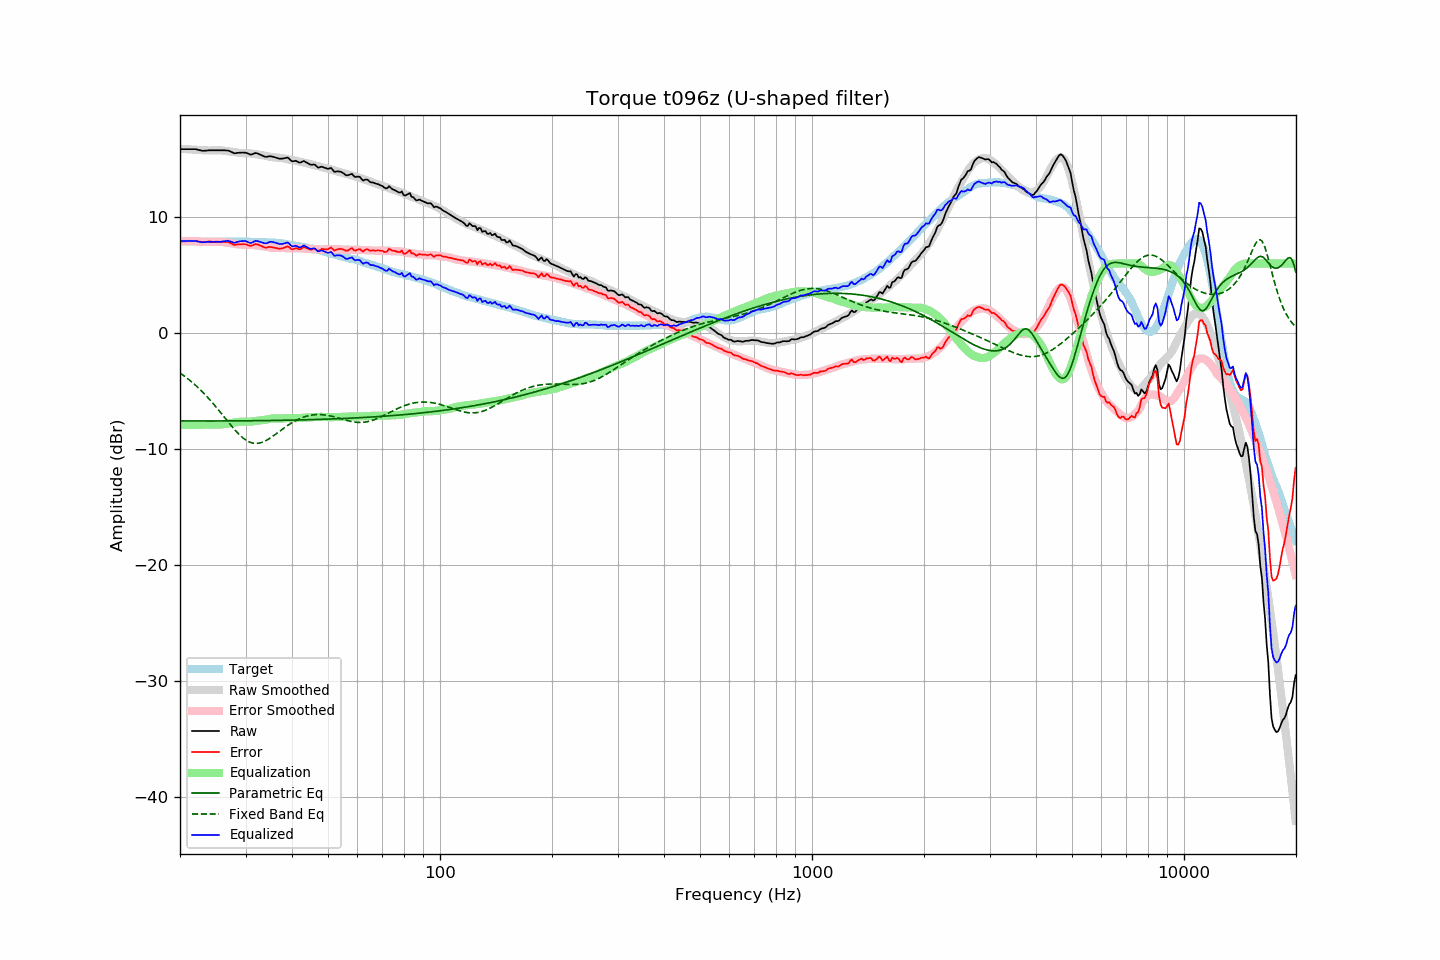

Data behind this chart, as committed beside it:
frequency, raw, error, smoothed, error_smoothed, equalization, parametric_eq, fixed_band_eq, equalized_raw, equalized_smoothed, target
20.00, 15.86, 7.89, 15.89, 7.92, -7.92, -7.56, -3.43, 7.94, 7.97, 7.97
20.20, 15.86, 7.90, 15.88, 7.92, -7.92, -7.56, -3.53, 7.94, 7.96, 7.96
20.40, 15.86, 7.91, 15.87, 7.92, -7.92, -7.56, -3.63, 7.94, 7.95, 7.95
20.61, 15.86, 7.91, 15.86, 7.92, -7.92, -7.57, -3.73, 7.94, 7.95, 7.95
20.81, 15.86, 7.93, 15.86, 7.92, -7.92, -7.57, -3.84, 7.94, 7.94, 7.93
21.02, 15.86, 7.93, 15.85, 7.92, -7.92, -7.57, -3.94, 7.94, 7.93, 7.93
21.23, 15.86, 7.94, 15.84, 7.92, -7.92, -7.57, -4.06, 7.94, 7.92, 7.92
21.44, 15.86, 7.93, 15.83, 7.92, -7.92, -7.57, -4.17, 7.94, 7.91, 7.93
21.66, 15.86, 7.94, 15.82, 7.92, -7.92, -7.57, -4.29, 7.95, 7.91, 7.92
21.87, 15.86, 7.95, 15.82, 7.91, -7.91, -7.57, -4.41, 7.95, 7.90, 7.91
22.09, 15.85, 7.95, 15.81, 7.91, -7.91, -7.57, -4.53, 7.94, 7.90, 7.90
22.31, 15.81, 7.91, 15.80, 7.91, -7.91, -7.57, -4.66, 7.90, 7.89, 7.90
22.54, 15.78, 7.90, 15.79, 7.90, -7.90, -7.57, -4.79, 7.88, 7.89, 7.89
22.76, 15.75, 7.87, 15.78, 7.90, -7.90, -7.57, -4.93, 7.85, 7.88, 7.89
22.99, 15.71, 7.84, 15.77, 7.89, -7.89, -7.57, -5.07, 7.82, 7.88, 7.88
23.22, 15.72, 7.86, 15.76, 7.88, -7.88, -7.57, -5.21, 7.84, 7.88, 7.86
23.45, 15.73, 7.86, 15.75, 7.88, -7.88, -7.57, -5.35, 7.85, 7.87, 7.87
23.69, 15.74, 7.88, 15.75, 7.88, -7.88, -7.57, -5.50, 7.86, 7.87, 7.86
23.92, 15.76, 7.90, 15.75, 7.88, -7.88, -7.57, -5.65, 7.89, 7.87, 7.86
24.16, 15.76, 7.89, 15.74, 7.87, -7.87, -7.57, -5.81, 7.89, 7.87, 7.87
24.40, 15.76, 7.88, 15.75, 7.88, -7.88, -7.57, -5.97, 7.89, 7.87, 7.88
24.65, 15.76, 7.88, 15.76, 7.88, -7.88, -7.57, -6.13, 7.88, 7.88, 7.88
24.89, 15.76, 7.88, 15.77, 7.89, -7.89, -7.57, -6.29, 7.87, 7.88, 7.88
25.14, 15.76, 7.88, 15.77, 7.89, -7.89, -7.57, -6.46, 7.87, 7.88, 7.88
25.39, 15.76, 7.88, 15.77, 7.89, -7.89, -7.57, -6.63, 7.87, 7.88, 7.88
25.65, 15.76, 7.88, 15.77, 7.88, -7.88, -7.57, -6.80, 7.88, 7.89, 7.88
25.91, 15.76, 7.87, 15.75, 7.87, -7.87, -7.57, -6.97, 7.90, 7.89, 7.89
26.16, 15.76, 7.87, 15.74, 7.85, -7.85, -7.57, -7.14, 7.91, 7.89, 7.90
26.43, 15.75, 7.86, 15.72, 7.83, -7.83, -7.57, -7.32, 7.93, 7.89, 7.90
26.69, 15.75, 7.86, 15.70, 7.80, -7.80, -7.57, -7.49, 7.95, 7.89, 7.89
26.96, 15.74, 7.85, 15.68, 7.78, -7.78, -7.57, -7.66, 7.96, 7.89, 7.89
27.23, 15.68, 7.79, 15.66, 7.77, -7.77, -7.56, -7.83, 7.92, 7.89, 7.89
27.50, 15.62, 7.73, 15.64, 7.75, -7.75, -7.56, -8.00, 7.87, 7.89, 7.89
27.77, 15.55, 7.65, 15.63, 7.73, -7.73, -7.56, -8.16, 7.82, 7.90, 7.90
28.05, 15.50, 7.60, 15.61, 7.71, -7.71, -7.56, -8.32, 7.79, 7.90, 7.90
28.33, 15.52, 7.63, 15.58, 7.69, -7.69, -7.56, -8.47, 7.84, 7.90, 7.89
28.62, 15.54, 7.66, 15.56, 7.66, -7.66, -7.56, -8.62, 7.88, 7.90, 7.89
28.90, 15.55, 7.66, 15.54, 7.64, -7.64, -7.56, -8.76, 7.91, 7.89, 7.89
29.19, 15.56, 7.67, 15.52, 7.63, -7.63, -7.56, -8.89, 7.93, 7.89, 7.89
29.48, 15.56, 7.67, 15.51, 7.62, -7.62, -7.56, -9.01, 7.94, 7.89, 7.89
29.78, 15.56, 7.67, 15.51, 7.62, -7.62, -7.56, -9.12, 7.94, 7.89, 7.89
30.08, 15.55, 7.65, 15.51, 7.62, -7.62, -7.55, -9.22, 7.93, 7.88, 7.90
30.38, 15.49, 7.61, 15.51, 7.63, -7.63, -7.55, -9.30, 7.86, 7.88, 7.89
30.68, 15.44, 7.57, 15.51, 7.63, -7.63, -7.55, -9.37, 7.81, 7.87, 7.88
30.99, 15.38, 7.51, 15.49, 7.62, -7.62, -7.55, -9.43, 7.76, 7.87, 7.87
31.30, 15.43, 7.57, 15.47, 7.61, -7.61, -7.55, -9.47, 7.82, 7.86, 7.86
31.61, 15.48, 7.62, 15.45, 7.59, -7.59, -7.55, -9.49, 7.89, 7.86, 7.86
31.93, 15.53, 7.68, 15.43, 7.57, -7.57, -7.55, -9.50, 7.96, 7.85, 7.85
32.24, 15.50, 7.66, 15.40, 7.56, -7.56, -7.54, -9.50, 7.94, 7.85, 7.85
32.57, 15.44, 7.61, 15.38, 7.54, -7.54, -7.54, -9.48, 7.90, 7.84, 7.83
32.89, 15.38, 7.55, 15.36, 7.52, -7.52, -7.54, -9.45, 7.86, 7.84, 7.83
33.22, 15.32, 7.49, 15.34, 7.51, -7.51, -7.54, -9.41, 7.81, 7.83, 7.83
33.55, 15.26, 7.43, 15.32, 7.49, -7.49, -7.54, -9.36, 7.77, 7.83, 7.83
33.89, 15.20, 7.37, 15.30, 7.47, -7.47, -7.54, -9.29, 7.73, 7.83, 7.83
34.23, 15.20, 7.38, 15.27, 7.44, -7.44, -7.53, -9.22, 7.76, 7.83, 7.82
34.57, 15.23, 7.41, 15.24, 7.41, -7.41, -7.53, -9.14, 7.82, 7.82, 7.82
34.92, 15.25, 7.44, 15.20, 7.38, -7.38, -7.53, -9.05, 7.87, 7.82, 7.81
35.27, 15.23, 7.41, 15.17, 7.36, -7.36, -7.53, -8.96, 7.87, 7.81, 7.82
35.62, 15.20, 7.39, 15.16, 7.35, -7.35, -7.53, -8.86, 7.85, 7.81, 7.81
35.97, 15.16, 7.36, 15.15, 7.35, -7.35, -7.52, -8.76, 7.81, 7.80, 7.81
... 635 more rows
